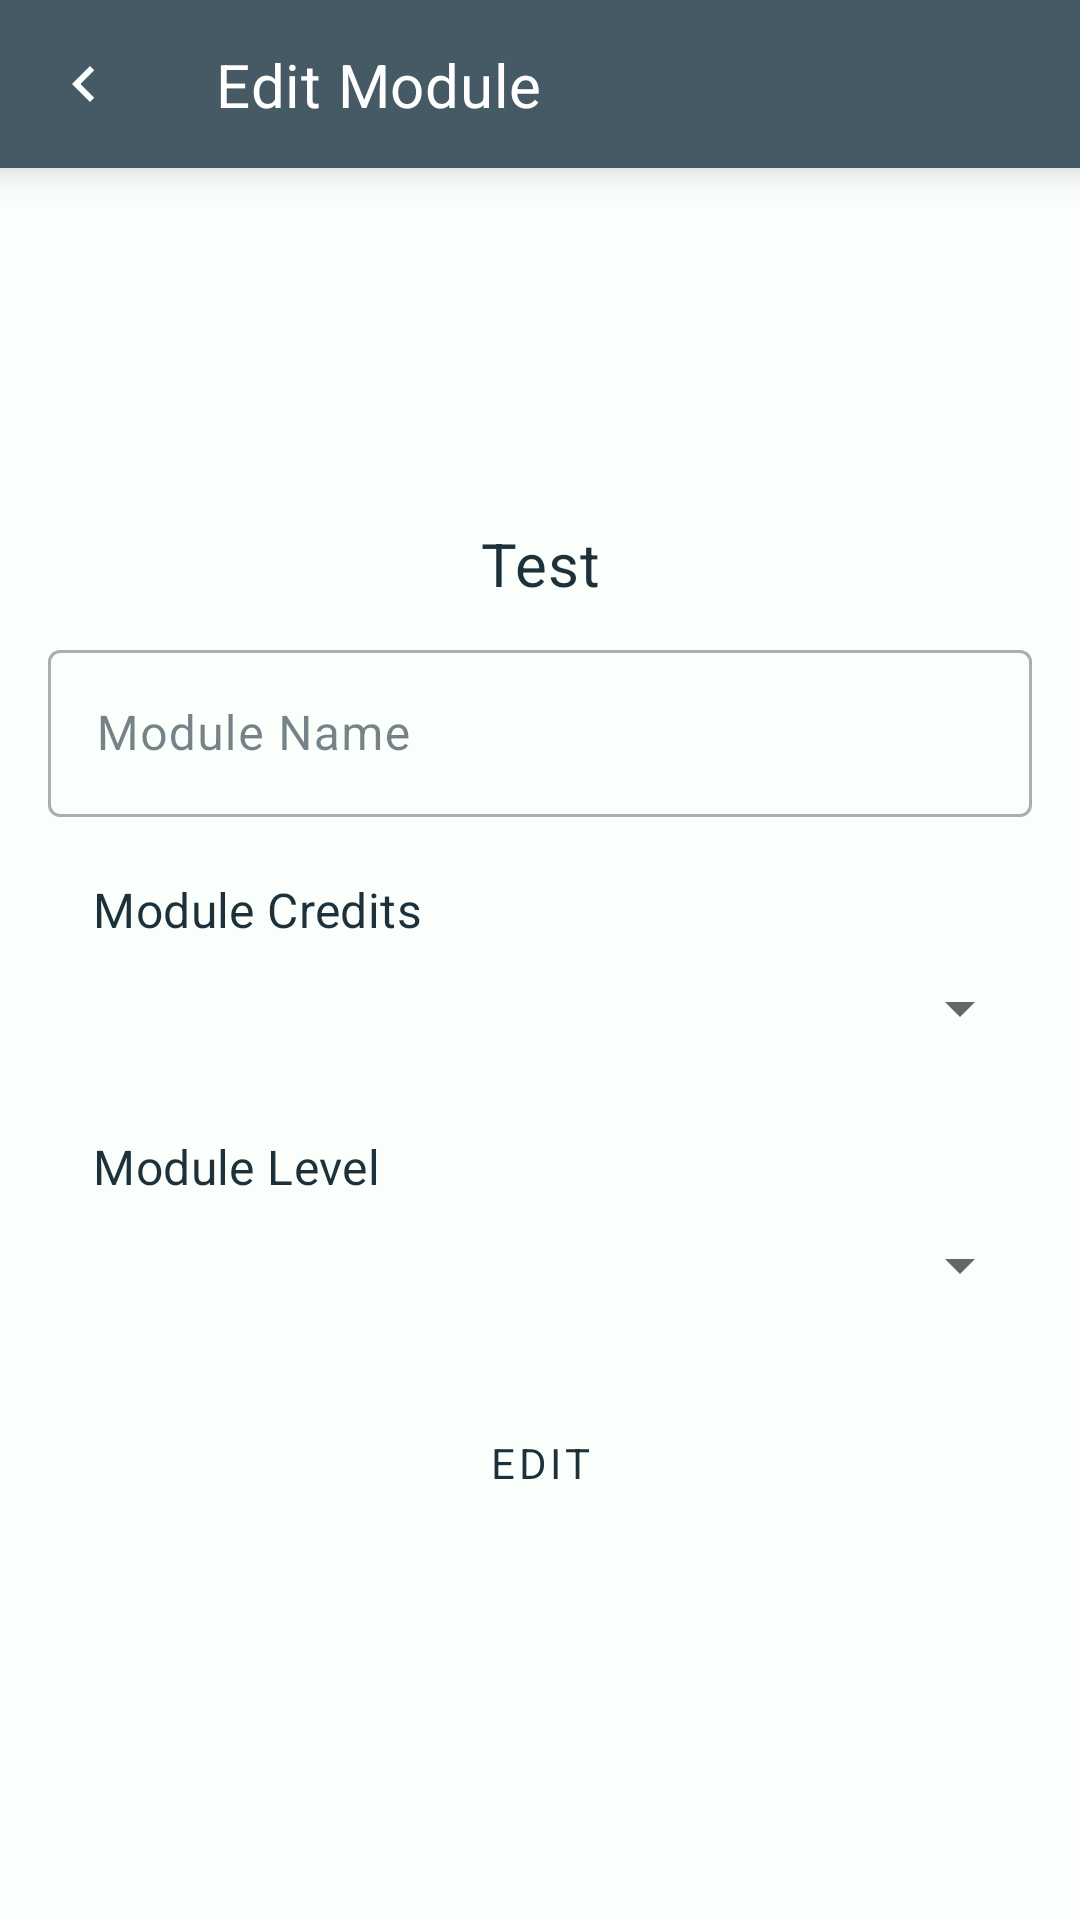

Write the Android layout XML for this screen, with the resource values it uses.
<!-- AndroidManifest.xml: application theme AppTheme.NoActionBar -->
<!-- res/layout/activity_edit_module.xml -->
<?xml version="1.0" encoding="utf-8"?>
<androidx.constraintlayout.widget.ConstraintLayout xmlns:android="http://schemas.android.com/apk/res/android"
    xmlns:app="http://schemas.android.com/apk/res-auto"
    xmlns:tools="http://schemas.android.com/tools"
    android:layout_width="match_parent"
    android:layout_height="match_parent"
    tools:context=".ui.editModule.EditModuleActivity"
    android:elevation="0dp"
    android:background="?attr/colorSurface"
    >

    <androidx.appcompat.widget.Toolbar
        android:id="@+id/tb_edit_module_page"
        android:layout_width="match_parent"
        android:layout_height="?attr/actionBarSize"
        app:layout_constraintEnd_toEndOf="parent"
        android:elevation="8dp"
        app:layout_constraintStart_toStartOf="parent"
        app:layout_constraintTop_toTopOf="parent"
        app:navigationIcon="@drawable/ic_baseline_navigate_before_24"
        android:background="?attr/colorPrimary">
        <androidx.constraintlayout.widget.ConstraintLayout
            android:layout_width="match_parent"
            android:layout_height="match_parent">
            <TextView
                android:layout_width="wrap_content"
                android:layout_height="wrap_content"
                android:text="@string/edit_module_page_title"
                android:textAppearance="@style/TextAppearance.MyTheme.Headline6"
                android:textColor="?attr/colorOnPrimary"
                app:layout_constraintBottom_toBottomOf="parent"
                app:layout_constraintStart_toStartOf="parent"
                app:layout_constraintTop_toTopOf="parent"
                />
        </androidx.constraintlayout.widget.ConstraintLayout>
    </androidx.appcompat.widget.Toolbar>

    <LinearLayout
        android:gravity="center"
        android:layout_width="match_parent"
        android:layout_height="match_parent"
        app:layout_constraintEnd_toEndOf="parent"
        app:layout_constraintStart_toStartOf="parent"
        app:layout_constraintTop_toBottomOf="@+id/tb_edit_module_page"
        android:orientation="vertical"
        android:layout_marginTop="?attr/actionBarSize"
        android:layout_marginStart="@dimen/activity_horizontal_margin"
        android:layout_marginEnd="@dimen/activity_horizontal_margin">

        <TextView
            android:layout_width="match_parent"
            android:layout_height="wrap_content"
            android:text="@string/test"
            android:textAppearance="?attr/textAppearanceHeadline6"
            android:layout_marginBottom="@dimen/module_description_text_margin_bottom"
            app:layout_constraintEnd_toEndOf="parent"
            android:gravity="center"
            app:layout_constraintStart_toStartOf="parent"
            app:layout_constraintTop_toBottomOf="@+id/tb_edit_module_page" />

        <com.google.android.material.textfield.TextInputLayout
            android:id="@+id/til_module_name"
            style="@style/Widget.MaterialComponents.TextInputLayout.OutlinedBox"
            android:layout_width="match_parent"
            android:layout_height="wrap_content"
            android:layout_marginTop="@dimen/et_margin_top"
            android:layout_marginBottom="@dimen/et_margin_bottom">
            <com.google.android.material.textfield.TextInputEditText
                android:id="@+id/et_module_name"
                android:layout_width="match_parent"
                android:layout_height="wrap_content"
                android:hint="@string/module_name_edit_text_hint"
                android:inputType="text"
                android:textAppearance="@style/TextAppearance.MyTheme.Body1"/>
        </com.google.android.material.textfield.TextInputLayout>

        <LinearLayout
            android:layout_width="match_parent"
            android:layout_height="wrap_content"
            android:orientation="vertical"
            android:layout_marginTop="@dimen/et_margin_top"
            android:layout_marginBottom="@dimen/et_margin_bottom">

            <TextView
                android:layout_width="match_parent"
                android:layout_height="wrap_content"
                android:layout_marginStart="@dimen/add_module_spinner_tv_margin_start"
                android:text="@string/module_credits_edit_text_hint"
                android:textAppearance="@style/TextAppearance.MyTheme.Subtitle1" />

            <Spinner
                android:id="@+id/module_credits_spinner"
                android:layout_width="match_parent"
                android:layout_height="wrap_content"
                android:layout_marginTop="@dimen/et_margin_top"
                android:layout_marginBottom="@dimen/et_margin_bottom"

                />
        </LinearLayout>

        <LinearLayout
            android:layout_width="match_parent"
            android:layout_height="wrap_content"
            android:orientation="vertical"
            android:layout_marginTop="@dimen/et_margin_top"
            android:layout_marginBottom="@dimen/et_margin_bottom">
            <TextView
                android:layout_width="match_parent"
                android:layout_height="wrap_content"
                android:layout_marginStart="@dimen/add_module_spinner_tv_margin_start"
                android:text="@string/module_level_prompt"
                android:textAppearance="@style/TextAppearance.MyTheme.Subtitle1"/>
            <Spinner
                android:id="@+id/module_level_spinner"
                android:layout_width="match_parent"
                android:layout_height="wrap_content"
                android:layout_marginTop="@dimen/et_margin_top"
                android:layout_marginBottom="@dimen/et_margin_bottom"

                />
        </LinearLayout>

        <Button
            android:layout_width="match_parent"
            android:layout_height="wrap_content"
            android:text="@string/edit_module_button_text"
            style="@style/Button.DuckEgg"/>
    </LinearLayout>

</androidx.constraintlayout.widget.ConstraintLayout>
<!-- resources referenced by this layout -->
<resources>
  <dimen name="activity_horizontal_margin">16dp</dimen>
  <dimen name="add_module_spinner_tv_margin_start">15dp</dimen>
  <dimen name="et_margin_bottom">10dp</dimen>
  <dimen name="et_margin_top">10dp</dimen>
  <string name="edit_module_button_text">Edit</string>
  <string name="edit_module_page_title">Edit Module</string>
  <string name="module_credits_edit_text_hint">Module Credits</string>
  <string name="module_level_prompt">Module Level</string>
  <string name="module_name_edit_text_hint">Module Name</string>
  <string name="test">Test</string>
  <style name="Button.DuckEgg" parent="Button">
          <item name="backgroundTint">?attr/colorSecondary</item>
          <item name="android:textColor">?attr/colorOnSecondary</item>
      </style>
  <style name="TextAppearance.MyTheme.Body1" parent="TextAppearance.MaterialComponents.Body1">
          
          <item name="fontFamily">@font/quicksand</item>
          <item name="android:textColor">?attr/colorOnSecondary</item>
      </style>
  <style name="AppTheme.NoActionBar" parent="AppTheme">
          <item name="windowActionBar">false</item>
          <item name="windowNoTitle">true</item>
      </style>
  <color name="brand_cobalt">#455a64</color>
  <color name="brand_cobalt_dark">#1c313a</color>
  <color name="brand_cobalt_light">#718792</color>
  <color name="white">#FFFFFFFF</color>
  <color name="brand_duck_egg">#c8e6c9</color>
  <color name="brand_duck_egg_dark">#97b498</color>
  <color name="red">#b00020</color>
  <color name="brand_duck_egg_light">#fbfffc</color>
  <style name="TextAppearance.MyTheme.Headline2" parent="TextAppearance.MaterialComponents.Headline2">
          
          <item name="fontFamily">@font/quicksand</item>
          <item name="android:textColor">?attr/colorOnSecondary</item>
      </style>
  <style name="TextAppearance.MyTheme.Headline3" parent="TextAppearance.MaterialComponents.Headline3">
          
          <item name="fontFamily">@font/quicksand</item>
          <item name="android:textColor">?attr/colorOnSecondary</item>
      </style>
  <style name="TextAppearance.MyTheme.Headline4" parent="TextAppearance.MaterialComponents.Headline4">
          
          <item name="fontFamily">@font/quicksand</item>
          <item name="android:textColor">?attr/colorOnSecondary</item>
      </style>
  <style name="TextAppearance.MyTheme.Headline5" parent="TextAppearance.MaterialComponents.Headline5">
          
          <item name="fontFamily">@font/quicksand</item>
          <item name="android:textColor">?attr/colorOnSecondary</item>
      </style>
  <style name="TextAppearance.MyTheme.Subtitle2" parent="TextAppearance.MaterialComponents.Subtitle2">
          
          <item name="fontFamily">@font/quicksand</item>
          <item name="android:textColor">?attr/colorOnSecondary</item>
      </style>
  <style name="TextAppearance.MyTheme.Body2" parent="TextAppearance.MaterialComponents.Body2">
          
          <item name="fontFamily">@font/quicksand</item>
          <item name="android:textColor">?attr/colorOnSecondary</item>
      </style>
  <style name="TextAppearance.MyTheme.Button" parent="TextAppearance.MaterialComponents.Button">
          
          <item name="fontFamily">@font/quicksand</item>
          <item name="android:textColor">?attr/colorOnSecondary</item>
      </style>
  <style name="TextAppearance.MyTheme.Caption" parent="TextAppearance.MaterialComponents.Caption">
          
          <item name="fontFamily">@font/quicksand</item>
          <item name="android:textColor">?attr/colorOnSecondary</item>
      </style>
  <style name="TextAppearance.MyTheme.Overline" parent="TextAppearance.MaterialComponents.Overline">
          
          <item name="fontFamily">@font/quicksand</item>
          <item name="android:textColor">?attr/colorOnSecondary</item>
      </style>
</resources>
